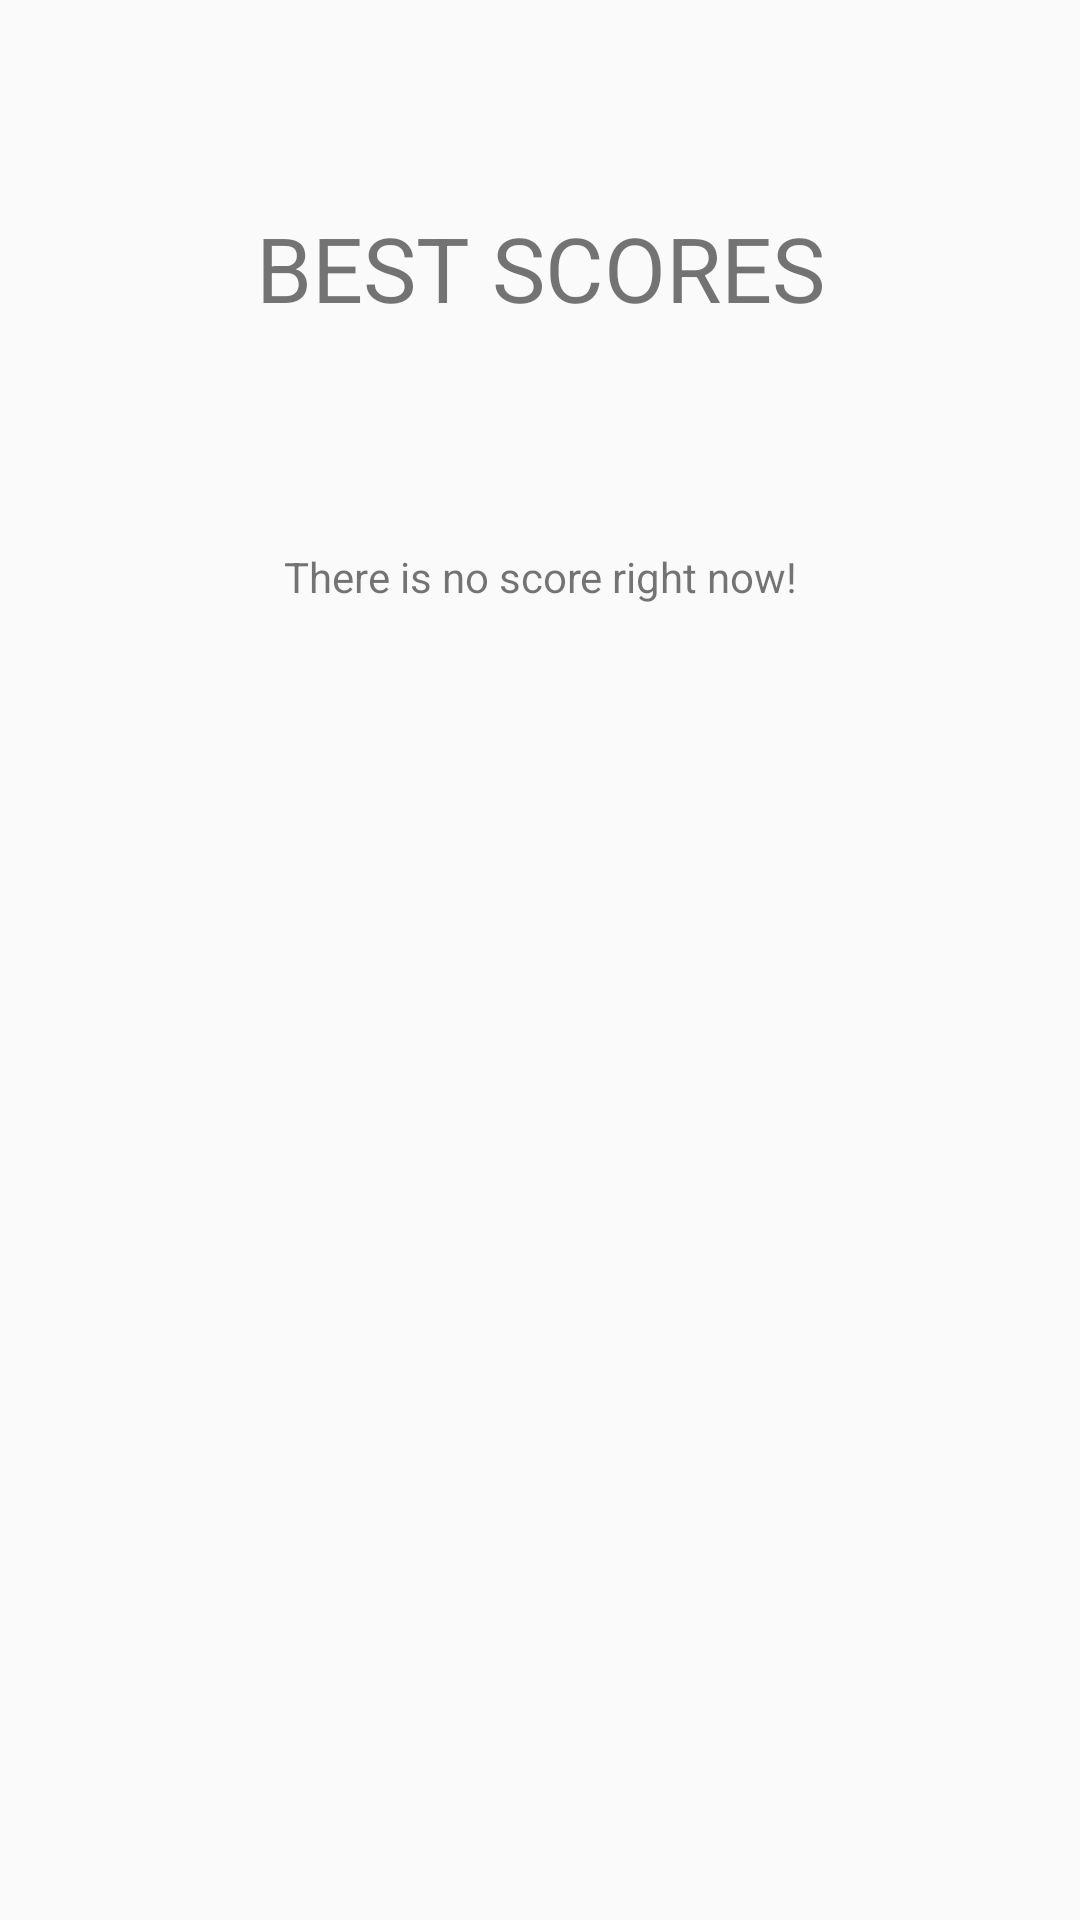

Reconstruct the res/layout file that produces this screen, plus the resources it refers to.
<!-- AndroidManifest.xml: application theme AppTheme -->
<!-- res/layout/activity_scores.xml -->
<?xml version="1.0" encoding="utf-8"?>
<androidx.constraintlayout.widget.ConstraintLayout xmlns:android="http://schemas.android.com/apk/res/android"
    xmlns:app="http://schemas.android.com/apk/res-auto"
    xmlns:tools="http://schemas.android.com/tools"
    android:layout_width="match_parent"
    android:layout_height="match_parent"
    tools:context=".ActivityScores">

    <TextView
        android:id="@+id/textView3"
        android:layout_width="wrap_content"
        android:layout_height="wrap_content"
        android:text="BEST SCORES"
        android:textSize="30sp"
        app:layout_constraintBottom_toBottomOf="parent"
        app:layout_constraintLeft_toLeftOf="parent"
        app:layout_constraintRight_toRightOf="parent"
        app:layout_constraintTop_toTopOf="parent"
        app:layout_constraintVertical_bias="0.115" />

    <TextView
        android:id="@+id/textViewScores"
        android:layout_width="wrap_content"
        android:layout_height="wrap_content"
        android:text="There is no score right now!"
        app:layout_constraintBottom_toBottomOf="parent"
        app:layout_constraintEnd_toEndOf="@+id/textView3"
        app:layout_constraintStart_toStartOf="@+id/textView3"
        app:layout_constraintTop_toBottomOf="@+id/textView3"
        app:layout_constraintVertical_bias="0.143" />

</androidx.constraintlayout.widget.ConstraintLayout>
<!-- resources referenced by this layout -->
<resources>
  <style name="AppTheme" parent="Theme.AppCompat.Light.DarkActionBar">
          
          <item name="colorPrimary">@color/colorPrimary</item>
          <item name="colorPrimaryDark">@color/colorPrimaryDark</item>
          <item name="colorAccent">@color/colorAccent</item>
          
      </style>
  <color name="colorPrimary">#087A6F</color>
  <color name="colorPrimaryDark">#000000</color>
  <color name="colorAccent">#03DAC5</color>
</resources>
